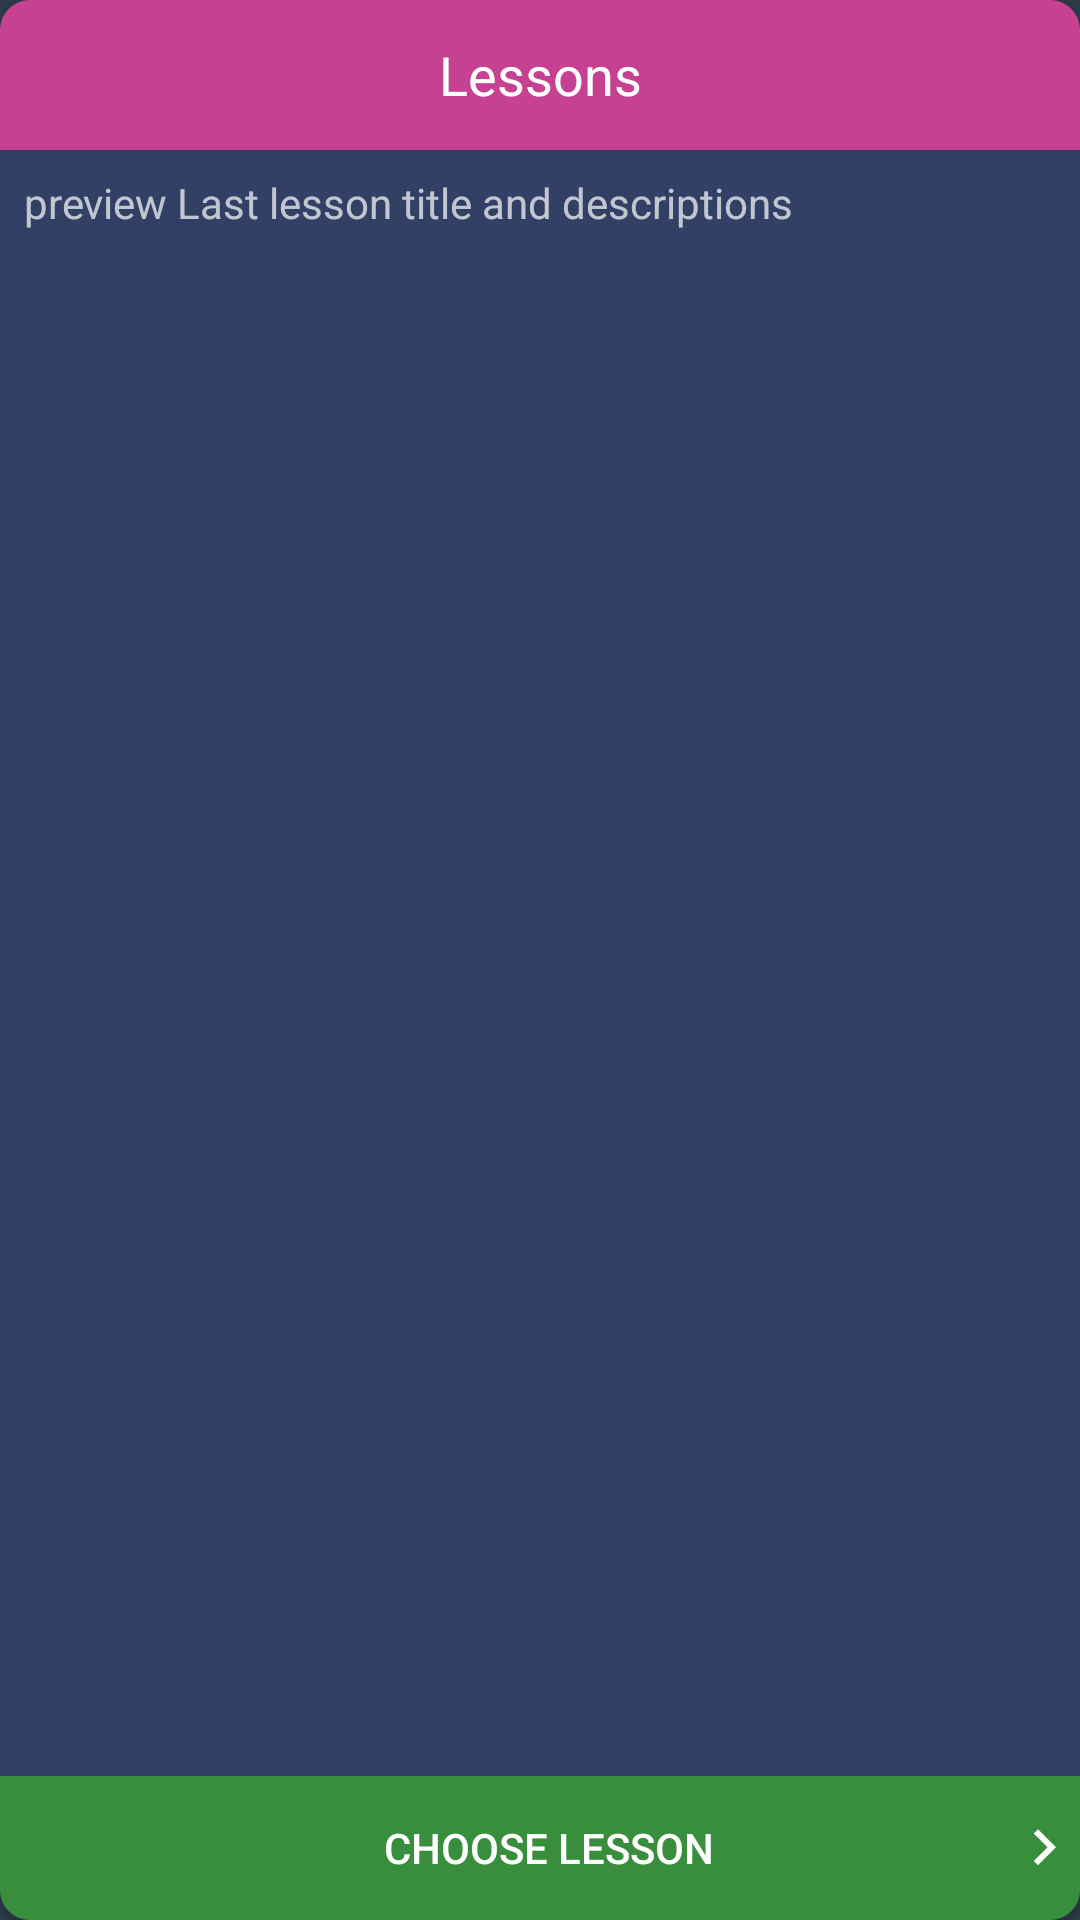

This screen was rendered from an Android layout file. Write that file and the resources it references.
<!-- AndroidManifest.xml: application theme AppTheme -->
<!-- res/layout/main_card_lessons.xml -->
<?xml version="1.0" encoding="utf-8"?>
<android.support.v7.widget.CardView xmlns:android="http://schemas.android.com/apk/res/android"
                                    xmlns:app="http://schemas.android.com/apk/res-auto"
                                    xmlns:tools="http://schemas.android.com/tools"
                                    android:layout_width="match_parent"
                                    android:layout_height="260dp"
                                    android:layout_margin="5dp"
                                    android:clickable="true"
                                    android:focusable="true"
                                    android:foreground="?android:attr/selectableItemBackground"
                                    android:orientation="vertical"
                                    app:cardCornerRadius="10dp">

    <android.support.constraint.ConstraintLayout
        android:layout_width="match_parent"
        android:layout_height="match_parent"
        android:background="@color/cardBackground">

        <LinearLayout
            android:id="@+id/linearLayout"
            android:layout_width="0dp"
            android:layout_height="50dp"
            android:background="@color/fifthColor"
            android:orientation="horizontal"
            app:layout_constraintHorizontal_bias="0.0"
            app:layout_constraintLeft_toLeftOf="parent"
            app:layout_constraintRight_toRightOf="parent"
            app:layout_constraintTop_toTopOf="parent">

            <TextView
                android:id="@+id/last_exam"
                android:layout_width="match_parent"
                android:layout_height="wrap_content"
                android:layout_gravity="center"
                android:gravity="center"
                android:text="Lessons"
                android:textColor="@android:color/white"
                android:textSize="18sp"
                />
        </LinearLayout>

        <Button
            android:id="@+id/button"
            android:layout_width="0dp"
            android:layout_height="wrap_content"
            android:layout_marginTop="8dp"
            android:background="@drawable/select_style_color"
            android:drawableEnd="@drawable/ic_next"
            android:drawableRight="@drawable/ic_next"
            android:paddingLeft="30dp"
            android:text="Choose lesson"
            app:layout_constraintBottom_toBottomOf="parent"
            app:layout_constraintLeft_toLeftOf="parent"
            app:layout_constraintRight_toRightOf="parent"
            app:layout_constraintTop_toBottomOf="@+id/textView"
            app:layout_constraintVertical_bias="1.0"/>

        <TextView
            android:id="@+id/textView"
            android:layout_width="0dp"
            android:layout_height="wrap_content"
            android:layout_marginEnd="8dp"
            android:layout_marginLeft="8dp"
            android:layout_marginRight="8dp"
            android:layout_marginStart="8dp"
            android:layout_marginTop="8dp"
            android:text="preview Last lesson title and descriptions"
            app:layout_constraintLeft_toLeftOf="parent"
            app:layout_constraintRight_toRightOf="parent"
            app:layout_constraintTop_toBottomOf="@+id/linearLayout"
            />

    </android.support.constraint.ConstraintLayout>
</android.support.v7.widget.CardView>
<!-- resources referenced by this layout -->
<resources>
  <color name="cardBackground">#324065</color>
  <color name="fifthColor">#C64191</color>
  <!-- drawable ic_next (drawable) -->
  <vector xmlns:android="http://schemas.android.com/apk/res/android"
          android:width="24dp"
          android:height="24dp"
          android:viewportHeight="24.0"
          android:viewportWidth="24.0">
      <path
          android:fillColor="#ffffff"
          android:pathData="M8.59,16.34l4.58,-4.59 -4.58,-4.59L10,5.75l6,6 -6,6z"/>
  </vector>
  <!-- drawable select_style_color (drawable) -->
  <?xml version="1.0" encoding="utf-8"?>
  <selector xmlns:android="http://schemas.android.com/apk/res/android">
  
      <item android:state_pressed="true">
          <shape android:shape="rectangle">
  
              <solid android:color="@color/colorRipple" />
          </shape>
      </item>
      <item android:state_focused="true">
          <shape android:shape="rectangle">
  
              <solid android:color="@color/colorPrimaryDark"/>
          </shape>
      </item>
      <item>
          <shape android:shape="rectangle">
  
              <solid android:color="@color/colorPrimaryDark"/>
          </shape>
      </item>
  
  </selector>
  <style name="AppTheme" parent="Theme.AppCompat.NoActionBar">
          
          <item name="colorPrimary">@color/colorPrimary</item>
          <item name="colorPrimaryDark">@color/colorPrimaryDark</item>
          <item name="colorAccent">@color/colorAccent</item>
          <item name="android:colorBackground">@color/background</item>
          <item name="android:textColorPrimary">@android:color/primary_text_dark</item>
          <item name="android:textColorSecondary">@android:color/secondary_text_dark</item>
      </style>
  <color name="colorRipple">#A9A9F5</color>
  <color name="colorPrimaryDark">#388e3c</color>
  <color name="colorPrimary">#4caf50</color>
  <color name="colorAccent">#FF4081</color>
  <color name="background">#2e3d49</color>
</resources>
